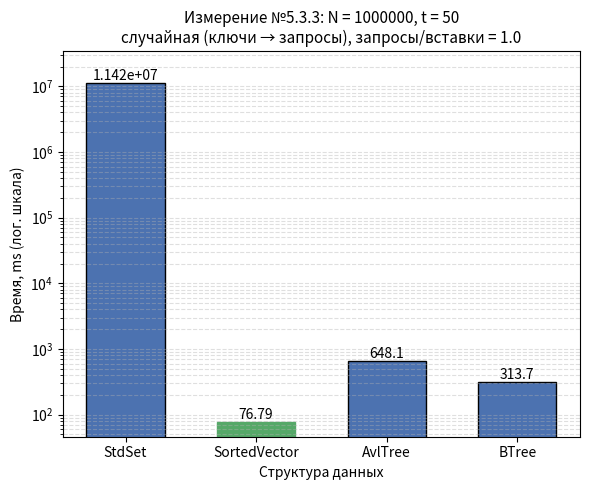

Write Python code to recreate this figure.
#!/usr/bin/env python3
"""
Гистограмма результатов Измерения №5.3.3.

Оси:
  Ox -- структура данных (StdSet, SortedVector, AvlTree, BTree);
  Oy -- время обработки потока команд, ms;
  если разброс времён max/min >= 10, Oy переводится в логарифмический
  масштаб (иначе столбцы маленьких значений не видны);
Заголовок -- параметры опыта из REPORT.md.

Источник чисел (по приоритету):
  1) --json <файл> -- JSON googlebenchmark (--benchmark_out=results.json);
     имена бенчмарков ожидаются вида Set533 / Vector533 / AvlTree533 / BTree533
     (или любые -- берутся как есть), поле real_time в ms;
  2) значения по умолчанию -- прогон на data_5_3_3.txt, t = 50:
     Set 1.124e+07, Vector 376, Avl 1114, BTree 846.

Запуск:
  python3 research/generators/plot_histogram_5_3_3.py
  python3 research/generators/plot_histogram_5_3_3.py --json results_5_3_3.json \
      --out research/pictures/histogram_5_3_3.png
"""

import argparse
import json
import os

import matplotlib
matplotlib.use("Agg")  # сохранение в файл без GUI
import matplotlib.pyplot as plt

# ==== параметры опыта (заголовок гистограммы) ====
TITLE = ("Измерение №5.3.3: N = 1000000, t = 50\n"
         "случайная (ключи → запросы), запросы/вставки = 1.0")

# ==== результаты прогона по умолчанию (Time, ms) ====
DEFAULT_LABELS = ["StdSet", "SortedVector", "AvlTree", "BTree"]
DEFAULT_TIMES_MS = [1.142e+07, 76.79, 648.1, 313.7]

# соответствие имён бенчмарков из JSON понятным подписям
JSON_NAME_MAP = {
    "Set533": "StdSet",
    "Vector533": "SortedVector",
    "AvlTree533": "AvlTree",
    "BTree533": "BTree",
}

DEFAULT_OUT = os.path.join("research", "pictures", "histogram_5_3_3.png")


def load_from_json(path):
    """Читает JSON googlebenchmark: [(label, real_time_ms), ...]."""
    with open(path, encoding="utf-8") as f:
        data = json.load(f)

    labels, times = [], []
    for bm in data["benchmarks"]:
        name = bm["name"]
        labels.append(JSON_NAME_MAP.get(name, name))
        t = bm["real_time"]
        unit = bm.get("time_unit", "ms")
        if unit == "us":
            t /= 1000.0
        elif unit == "ns":
            t /= 1_000_000.0
        times.append(t)
    return labels, times


def parse_args():
    p = argparse.ArgumentParser(description=__doc__,
                                formatter_class=argparse.RawDescriptionHelpFormatter)
    p.add_argument("--json", type=str, default=None,
                   help="JSON googlebenchmark (--benchmark_out) вместо значений по умолчанию")
    p.add_argument("--out", type=str, default=DEFAULT_OUT,
                   help="путь к сохраняемому PNG")
    return p.parse_args()


def main():
    args = parse_args()

    if args.json:
        labels, times = load_from_json(args.json)
    else:
        labels, times = DEFAULT_LABELS, DEFAULT_TIMES_MS

    fig, ax = plt.subplots(figsize=(6, 5))
    bars = ax.bar(labels, times, color="#4C72B0", edgecolor="black", width=0.6)

    # подписи значений над столбцами
    for bar, t in zip(bars, times):
        ax.text(bar.get_x() + bar.get_width() / 2, bar.get_height(),
                f"{t:.4g}", ha="center", va="bottom", fontsize=10)

    # отметим победителя
    best = times.index(min(times))
    bars[best].set_color("#55A868")

    ax.set_xlabel("Структура данных")
    ax.set_title(TITLE, fontsize=11)

    # большой разброс времён -- логарифмическая шкала, иначе слабые столбцы
    # визуально исчезают рядом с StdSet
    use_log = max(times) / min(times) >= 10
    if use_log:
        ax.set_yscale("log")
        ax.set_ylim(min(times) * 0.6, max(times) * 3.0)
        ax.grid(axis="y", which="both", linestyle="--", alpha=0.4)
        ax.set_ylabel("Время, ms (лог. шкала)")
    else:
        ax.set_ylabel("Время, ms")
        ax.grid(axis="y", linestyle="--", alpha=0.4)
        ax.set_ylim(0, max(times) * 1.15)

    out_dir = os.path.dirname(args.out)
    if out_dir:
        os.makedirs(out_dir, exist_ok=True)
    fig.tight_layout()
    fig.savefig(args.out, dpi=200)
    print(f"histogram saved to {args.out}")
    for label, t in zip(labels, times):
        print(f"  {label:<14} {t:.4g} ms")


if __name__ == "__main__":
    main()
